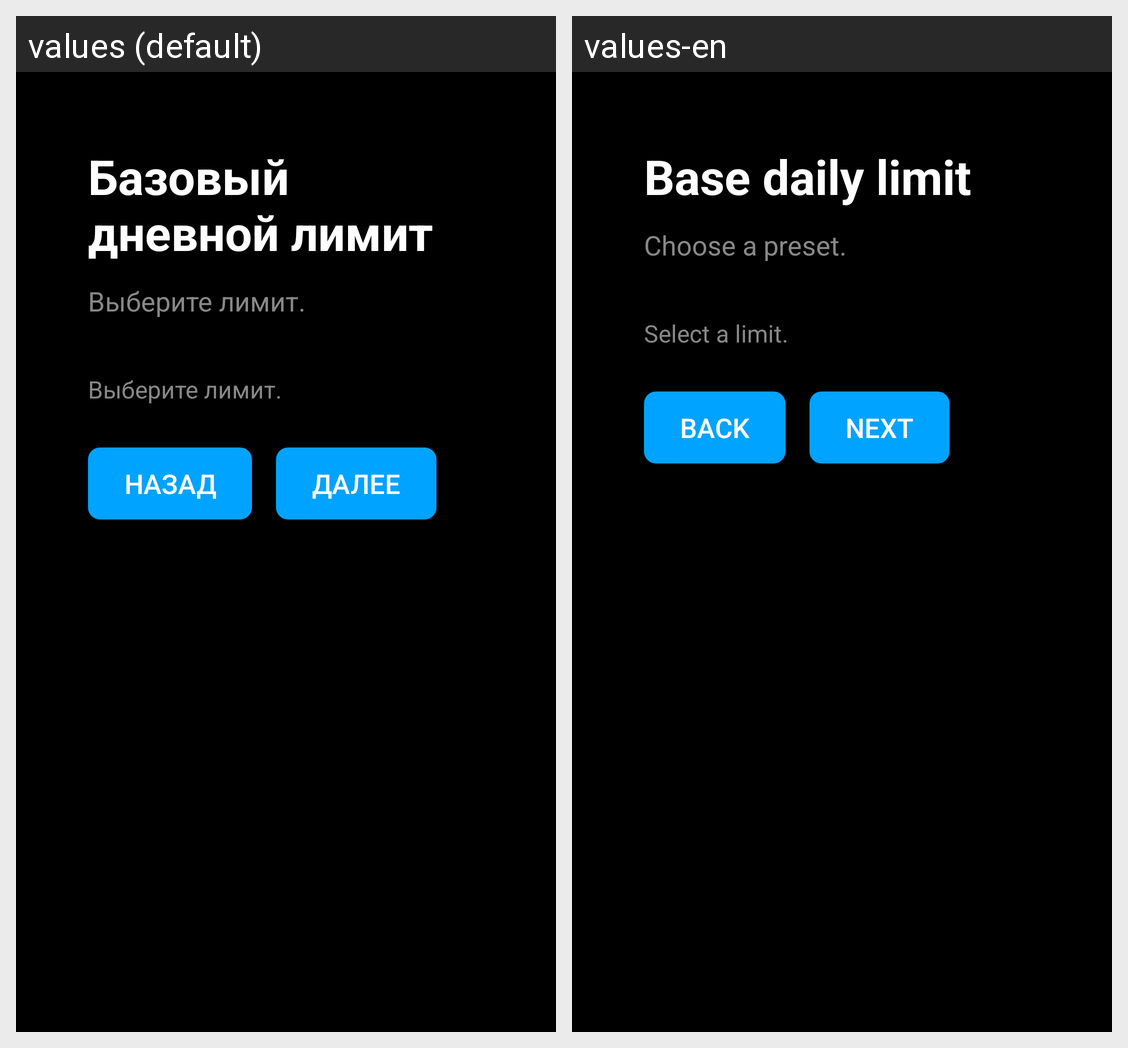

Strings drawn on this Android screen and how each of the app's shown locales translates them:
Android screen res/layout/fragment_onboarding_time_limit.xml rendered under 2 locales, left to right: values (default), values-en. Device: Nexus 5 (rendered at 1080×1920; each locale shown at half size, 540×960, under a caption strip naming it); theme Theme.KidLock.
Strings drawn on this screen, with the default value and each locale's value (text and hints the layout hard-codes, and strings that could not be matched under every locale, appear in the picture but are not listed):

onboarding_time_limit_title
  values: Базовый дневной лимит
  values-en: Base daily limit

onboarding_time_limit_description
  values: Выберите лимит.
  values-en: Choose a preset.

onboarding_time_limit_selected_placeholder
  values: Выберите лимит.
  values-en: Select a limit.

onboarding_back
  values: Назад
  values-en: Back

onboarding_next
  values: Далее
  values-en: Next
